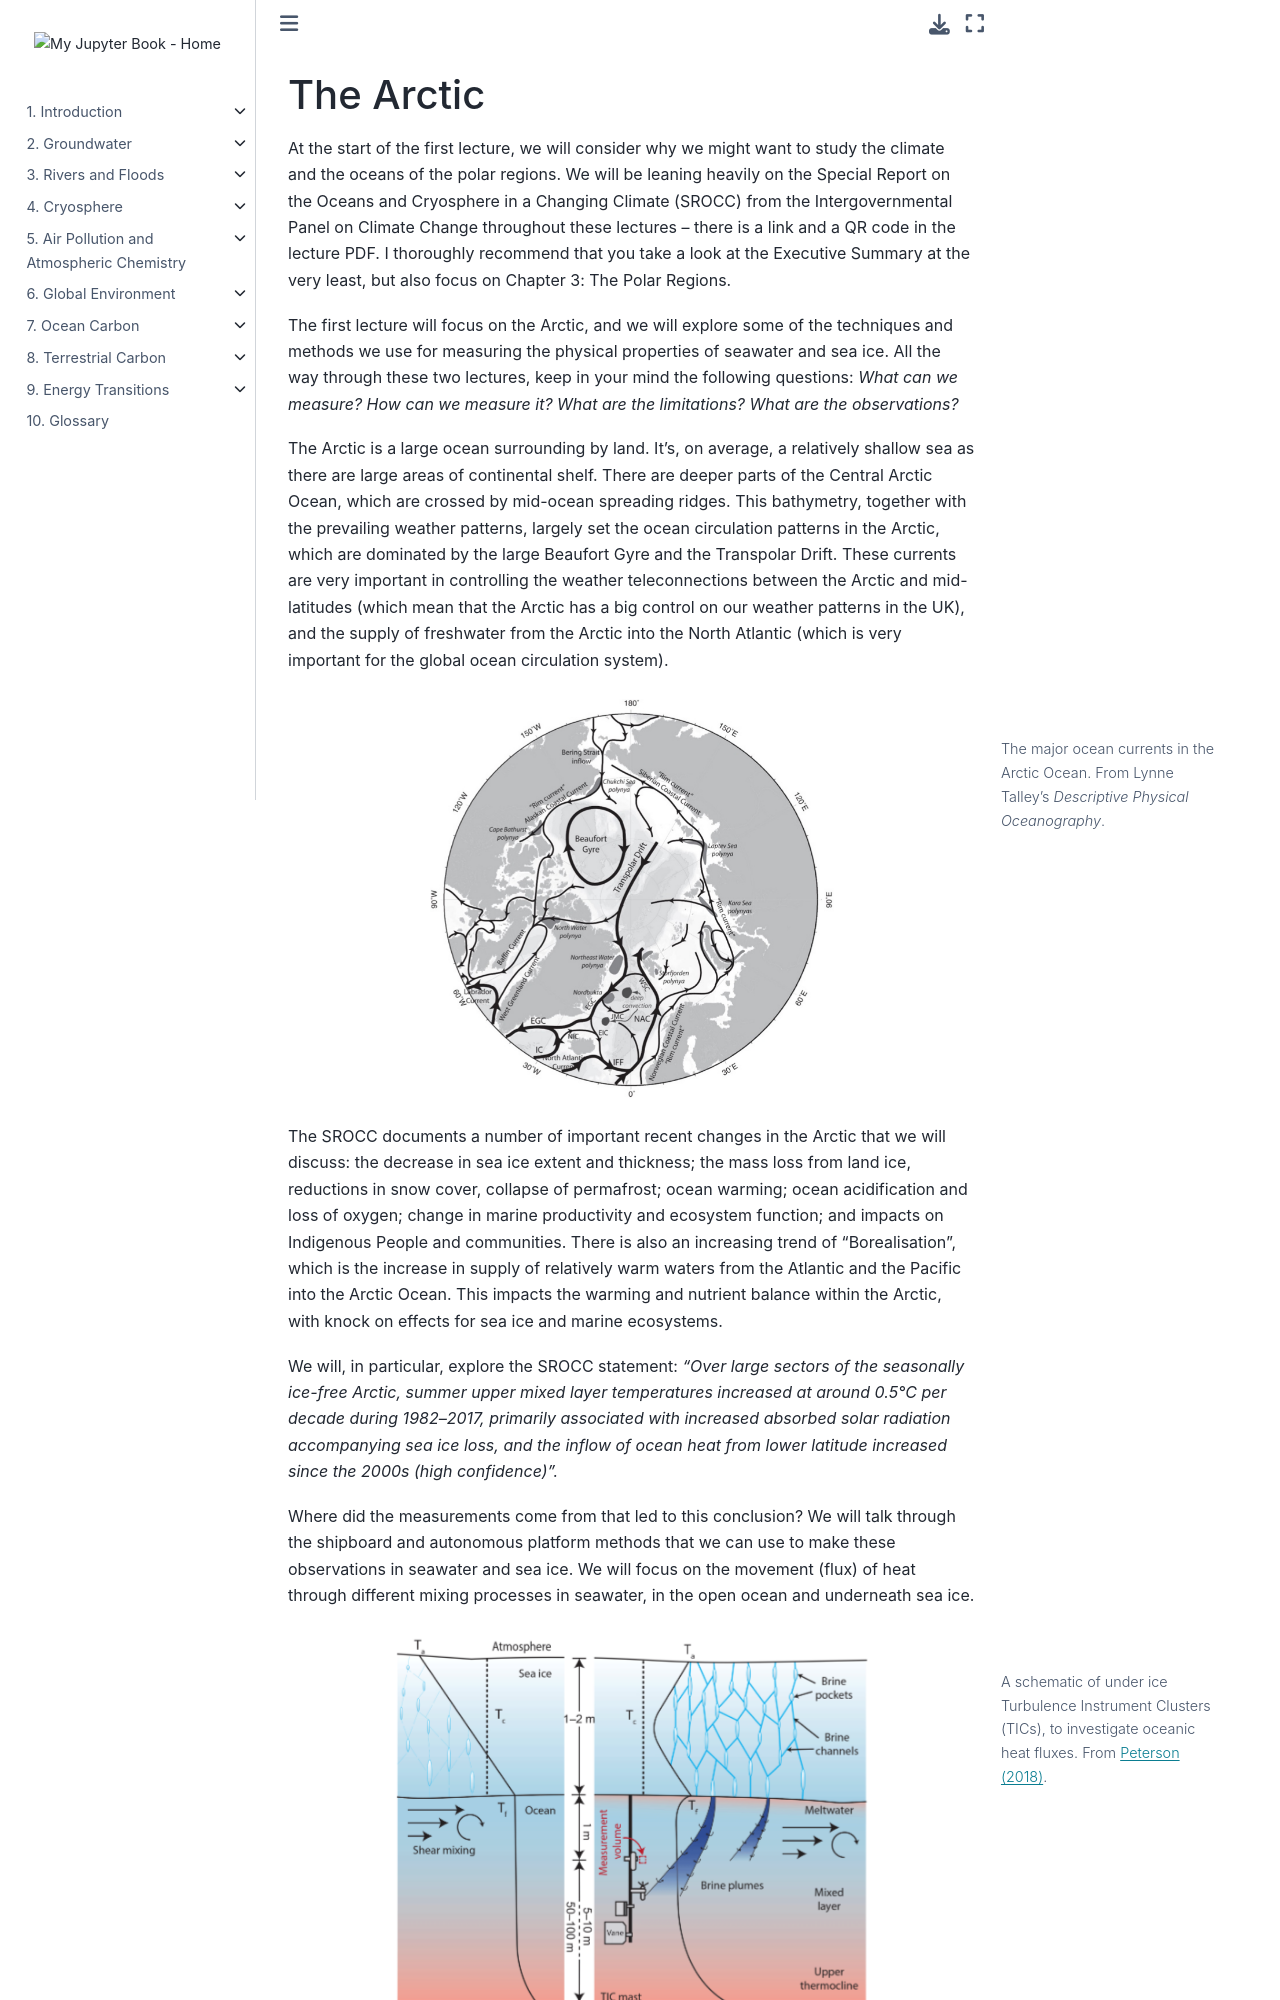

repository: Quantitative-Environmental-Science/Notes · page: 08_polarcasestudy/l44.html · generator: jekyll

(lecture_44)=
# The Arctic

At the start of the first lecture, we will consider why we might want to study the climate and the oceans of the polar regions. We will be leaning heavily on the Special Report on the Oceans and Cryosphere in a Changing Climate (SROCC) from the Intergovernmental Panel on Climate Change throughout these lectures – there is a link and a QR code in the lecture PDF. I thoroughly recommend that you take a look at the Executive Summary at the very least, but also focus on Chapter 3: The Polar Regions.

The first lecture will focus on the Arctic, and we will explore some of the techniques and methods we use for measuring the physical properties of seawater and sea ice. All the way through these two lectures, keep in your mind the following questions: *What can we measure? How can we measure it? What are the limitations? What are the observations?*

The Arctic is a large ocean surrounding by land. It’s, on average, a relatively shallow sea as there are large areas of continental shelf. There are deeper parts of the Central Arctic Ocean, which are crossed by mid-ocean spreading ridges. This bathymetry, together with the prevailing weather patterns, largely set the ocean circulation patterns in the Arctic, which are dominated by the large Beaufort Gyre and the Transpolar Drift. These currents are very important in controlling the weather teleconnections between the Arctic and mid-latitudes (which mean that the Arctic has a big control on our weather patterns in the UK), and the supply of freshwater from the Arctic into the North Atlantic (which is very important for the global ocean circulation system).

```{figure} figures/08_polarcasestudy.1.1.jpeg
---
name: fig:polar:circulation
figclass: margin-caption
width: 60%
---
The major ocean currents in the Arctic Ocean. From Lynne Talley’s *Descriptive Physical Oceanography*.
```


The SROCC documents a number of important recent changes in the Arctic that we will discuss: the decrease in sea ice extent and thickness; the mass loss from land ice, reductions in snow cover, collapse of permafrost; ocean warming; ocean acidification and loss of oxygen; change in marine productivity and ecosystem function; and impacts on Indigenous People and communities. There is also an increasing trend of “Borealisation”, which is the increase in supply of relatively warm waters from the Atlantic and the Pacific into the Arctic Ocean. This impacts the warming and nutrient balance within the Arctic, with knock on effects for sea ice and marine ecosystems.

We will, in particular, explore the SROCC statement: *“Over large sectors of the seasonally ice-free Arctic, summer upper mixed layer temperatures increased at around 0.5°C per decade during 1982–2017, primarily associated with increased absorbed solar radiation accompanying sea ice loss, and the inflow of ocean heat from lower latitude increased since the 2000s (high confidence)”.*

Where did the measurements come from that led to this conclusion? We will talk through the shipboard and autonomous platform methods that we can use to make these observations in seawater and sea ice. We will focus on the movement (flux) of heat through different mixing processes in seawater, in the open ocean and underneath sea ice.
